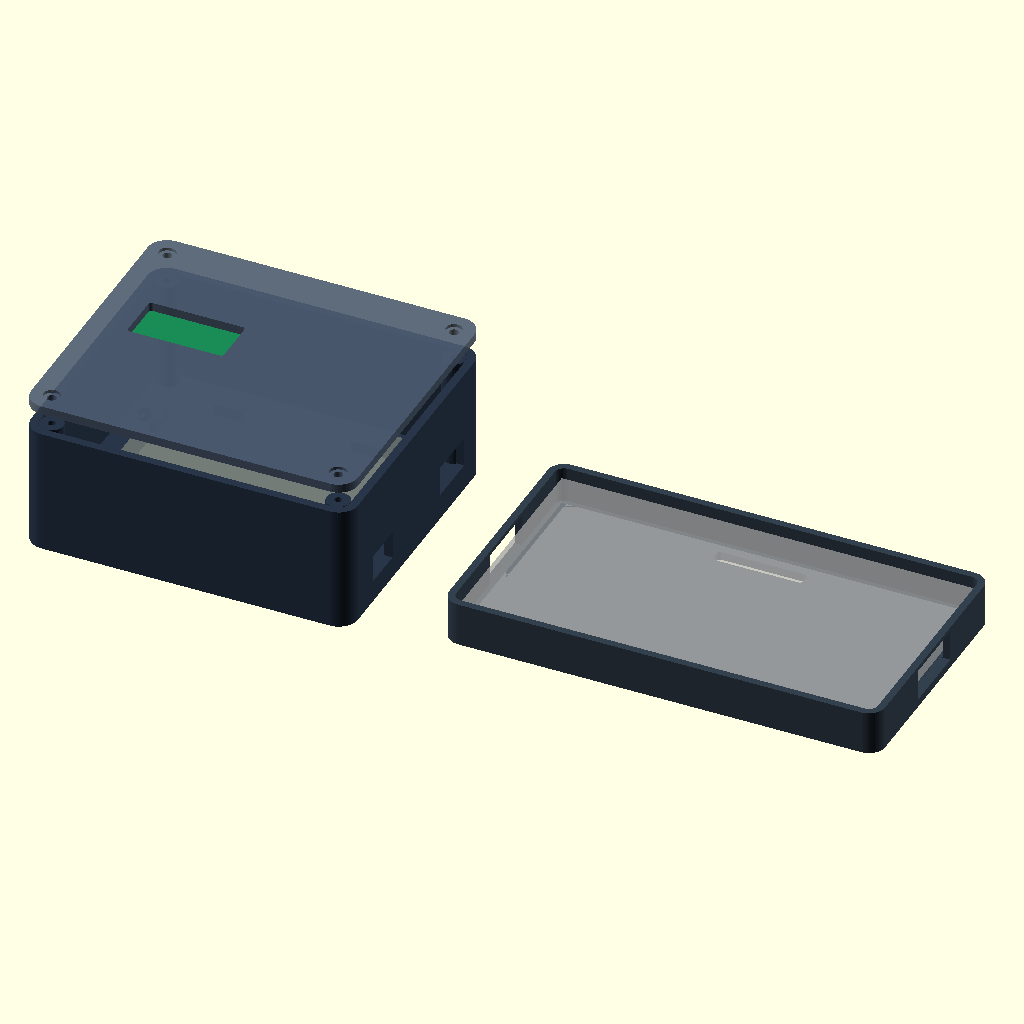
Cell 1: rendered with the file's own defaults.
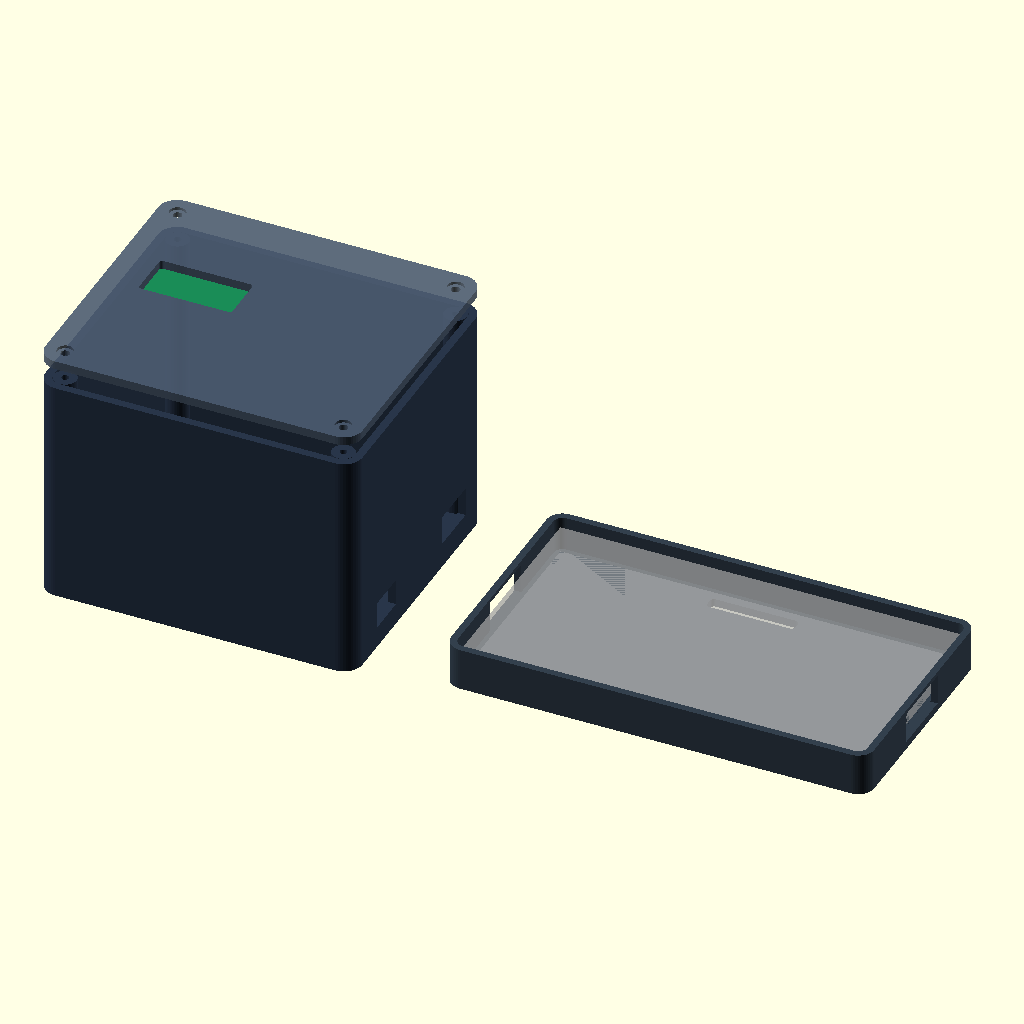
Cell 2: the same model with internal_h = 80.
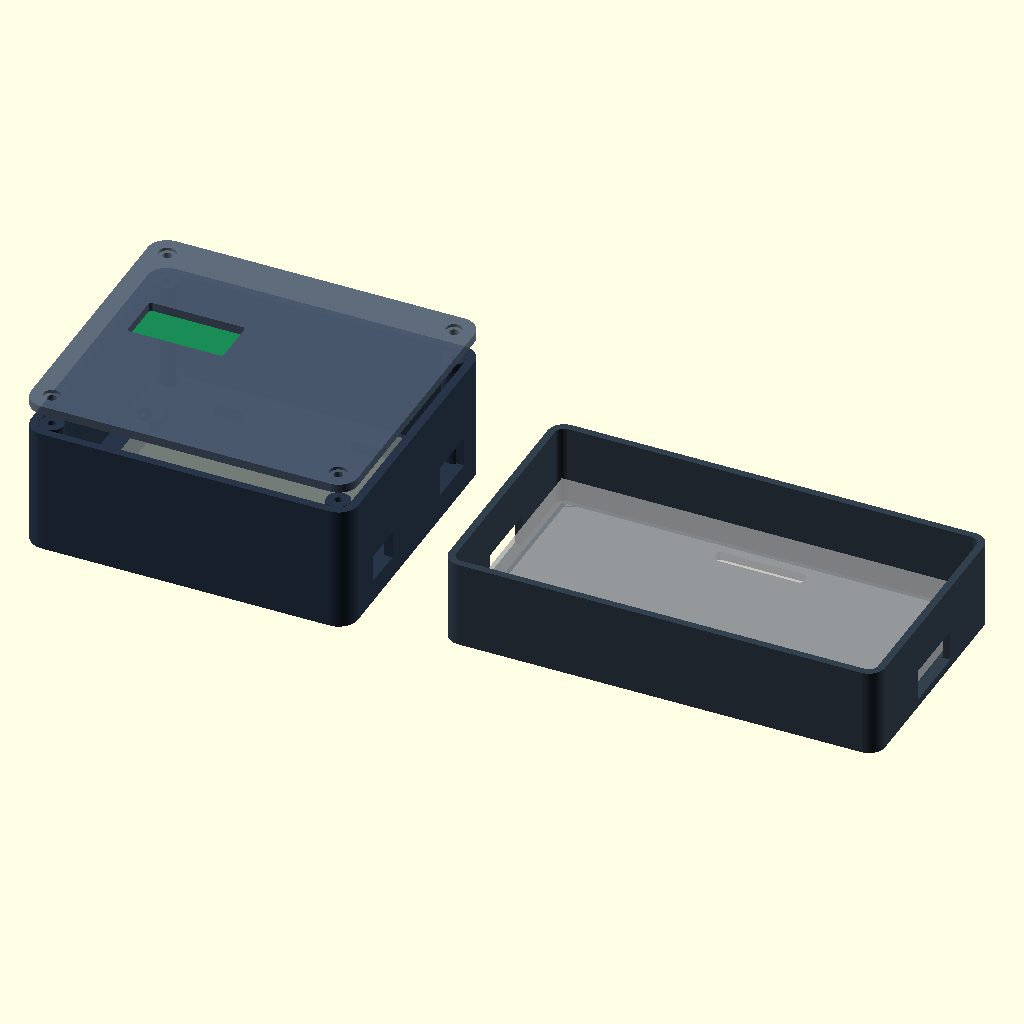
Cell 3 — tray_h set to 32, the other parameters unchanged.
The same orthographic view direction (rotation 55°, 0°, 25°; colour scheme Cornfield) for every cell, with the view re-fitted per cell, so scale and position can differ between cells.
The OpenSCAD source (hardware/3d/legacy-v3.1/AstroVital_X_V3_1/AstroVital_X_V3_1_Parametrik.scad):
/* AstroVital X V3.1 - 3D printed demonstration enclosure, mm.
   V3.1 improvements: screw clamp mounts for OLED/touch, room for wiring and 85x67 breadboard, SINGLE centrally located continuous strap path.
   Correct hole centers are NOT known. PCB mounts use external M2 screw clips rather than assuming board-hole coordinates.
   Parts: assembly, main_base, main_lid, strap_bridge, board_clip, clips_8, battery_tray, fit_coupon.
   Test physically before full print, not medical, not moisture/heat rated.
*/
part = "assembly";
$fn=48;

// ---- Measured or stated equipment sizes (mm) ----
breadboard_x=85; breadboard_y=67; breadboard_z=10;  // treated as installed electronics footprint
wiring_gap_x=14; wiring_gap_y=16;                   // extra perimeter wire room per side
internal_h=40;                                    // height below faceplate for loose jumper wiring
wall=3.0; floor_t=6.0; lid_t=3.2; corner_r=7;

oled_x=38; oled_y=29; oled_pcb_t=1;
oled_window_x=35; oled_window_y=18;              // approximate ACTUAL visible window; measure before printing
oled_cx=-28; oled_cy=8;
touch_x=24; touch_y=24; touch_pcb_t=1;
touch_cx=30; touch_cy=8; touch_skin=0.8;

// Screw fasteners
case_boss_d=8.5; case_boss_inset=7.3; case_pilot_d=2.7;
case_clear_d=3.3;
pcb_boss_d=5.6; pcb_boss_depth=2.2; pcb_pilot_d=1.7;  // M2 self-threading pilot, check print
clip_thickness=1.3; clip_hole_d=2.25;             // M2 screws, washers via printed clips
pcb_screw_outset=4.5; pcb_screw_y_inset=6;

// Cable ports, positioned independently of specific installed USB/sensor
usb_y=-26; sensor_y=-26;
usb_slot_w=17; usb_slot_h=11; pulse_slot_w=15; pulse_slot_h=10;
spare_slot=true; spare_y=28; spare_slot_w=19; spare_slot_h=11;

// Single central strap, one continuous band; faceplate is NOT a watch-sized device
strap_w=32; strap_thick=5; strap_path_length=46;
strap_plate_t=2.5; strap_side_wall=4.5; strap_height=strap_thick+strap_plate_t;

// Powerbank detachable external holder. Verify actual 150x80x10 size.
powerbank_x=150; powerbank_y=80; powerbank_h=10;
tray_gap=1.8; tray_wall=2.6; tray_floor=3;
tray_h=16;

main_x=breadboard_x+2*wiring_gap_x+2*wall;
main_y=breadboard_y+2*wiring_gap_y+2*wall;
body_h=floor_t+internal_h;
tray_x=powerbank_x+2*(tray_gap+tray_wall);
tray_y=powerbank_y+2*(tray_gap+tray_wall);

module r2d(w,h,r) { offset(r=r) square([w-2*r,h-2*r],center=true); }
module prism(w,h,t,r){ linear_extrude(height=t) r2d(w,h,r); }

module case_boss_centers() {
  for (sx=[-1,1],sy=[-1,1])
    translate([sx*(main_x/2-case_boss_inset),sy*(main_y/2-case_boss_inset),0]) children();
}
module board_screw_centers(cx,cy,w,h){
  for(sx=[-1,1],sy=[-1,1])
    translate([cx+sx*(w/2+pcb_screw_outset),cy+sy*(h/2-pcb_screw_y_inset),0]) children();
}

// One underside strap tunnel, running front-to-back across the centre.
// The single passage takes ONE 32mm webbing strap; no 4 external ears.
module strap_bridge() {
  // Detachable single-belt tunnel: prints flat on its own, screws into blind
  // pilots under base. One continuous 32mm strap slides along Y direction.
  difference() {
    union() {
      prism(strap_w+2*strap_side_wall,strap_path_length,strap_plate_t,3);
      for(sx=[-1,1])
        translate([sx*(strap_w/2+strap_side_wall/2),0,strap_height/2+strap_plate_t/2])
          cube([strap_side_wall,strap_path_length,strap_height-strap_plate_t+0.04],center=true);
    }
    for(sx=[-1,1],sy=[-1,1])
      translate([sx*(strap_w/2+strap_side_wall/2),sy*16,-.2])
        cylinder(d=3.4,h=strap_height+.6);
  }
}

module main_base() {
  difference() {
    union() {
      difference(){
        prism(main_x,main_y,body_h,corner_r);
        translate([0,0,floor_t])
          prism(main_x-2*wall,main_y-2*wall,body_h-floor_t+0.3,corner_r-wall);
      }
      // Four body lid screw towers, not confused with PCB fasteners
      case_boss_centers() translate([0,0,floor_t])
        cylinder(h=body_h-floor_t,d=case_boss_d);
      // Anti-slip stops for a medium breadboard; fix board with removable tape or Velcro
      for(sx=[-1,1],yy=[-21,21])
        translate([sx*(breadboard_x/2+1.4),yy,floor_t+2])
          cube([2.5,10,4],center=true);
      for(sy=[-1,1],xx=[-25,25])
        translate([xx,sy*(breadboard_y/2+1.4),floor_t+2])
          cube([10,2.5,4],center=true);
      // Four low wire tie posts at edges, away from the PCB footprint
      for(sx=[-1,1],yy=[-23,23])
        translate([sx*(main_x/2-wall-6.2),yy,floor_t-0.35])
          difference() { cylinder(h=5.35,d=5); translate([0,0,2.85]) rotate([90,0,0]) cylinder(d=2.5,h=8,center=true); }
      // One external strap bracket is a separate printable part.
    }
    // Case M3 pilots from top (9mm thread depth)
    case_boss_centers() translate([0,0,body_h-10]) cylinder(h=10.5,d=case_pilot_d);
    // Four BLIND M3 pilot holes to mount the single-strap bridge underneath.
    for(sx=[-1,1],sy=[-1,1])
      translate([sx*(strap_w/2+strap_side_wall/2),sy*16,-.1])
        cylinder(d=case_pilot_d,h=floor_t-1.0);
    // Left side USB cable access
    translate([-main_x/2,usb_y,13]) cube([wall*3.2,usb_slot_w,usb_slot_h],center=true);
    // Right side: three Pulse Sensor jumper leads
    translate([main_x/2,sensor_y,13]) cube([wall*3.2,pulse_slot_w,pulse_slot_h],center=true);
    // Extra replaceable panel/cables option, avoids cramped cables
    if (spare_slot) translate([main_x/2,spare_y,15]) cube([wall*3.2,spare_slot_w,spare_slot_h],center=true);
  }
}

// Lid top is z=lid_t. OLED board presses to the underside z=0 with 4 small M2 clamping tabs.
// Screw centres are OUTSIDE the PCBs, since actual manufacturer's 4-hole coordinates are unknown.
module pcb_bosses(cx,cy,w,h){
  board_screw_centers(cx,cy,w,h)
    translate([0,0,-pcb_boss_depth]) cylinder(d=pcb_boss_d,h=pcb_boss_depth+0.08);
}
module main_lid(){
  difference(){
    union(){
      prism(main_x,main_y,lid_t,corner_r);
      pcb_bosses(oled_cx,oled_cy,oled_x,oled_y);
      pcb_bosses(touch_cx,touch_cy,touch_x,touch_y);
    }
    // Window: OPEN over active OLED screen, not whole PCB footprint
    translate([oled_cx,oled_cy,-0.2]) prism(oled_window_x,oled_window_y,lid_t+0.6,1.2);
    // Touch pocket: front retains a thin capacitive-sensitive PLA skin
    translate([touch_cx,touch_cy,-0.01]) prism(touch_x+0.8,touch_y+0.8,lid_t-touch_skin+0.02,2);
    // Eight M2 retention-clamp pilots: 4 OLED + 4 touch
    board_screw_centers(oled_cx,oled_cy,oled_x,oled_y)
      translate([0,0,-pcb_boss_depth-0.05]) cylinder(d=pcb_pilot_d,h=pcb_boss_depth+lid_t-0.6);
    board_screw_centers(touch_cx,touch_cy,touch_x,touch_y)
      translate([0,0,-pcb_boss_depth-0.05]) cylinder(d=pcb_pilot_d,h=pcb_boss_depth+lid_t-0.6);
    // Four M3 lid screw holes
    case_boss_centers() {
      translate([0,0,-0.2]) cylinder(d=case_clear_d,h=lid_t+0.5);
      translate([0,0,lid_t-1.1]) cylinder(d=6.1,h=1.3);
    }
  }
}

// Printed tiny clamping tab, 8 copies: M2 hole offset from middle.
// Outer screw sits 4.5 mm away from PCB; the longer tab end overlaps PCB edge.
module board_clip(t=clip_thickness){
  difference(){
    prism(15,7,t,2.3);
    translate([3.4,0,-0.2]) cylinder(h=t+0.4,d=clip_hole_d);
  }
}
// OLED clip t=1.3mm; touch clip t=3.6mm reaches INTO the touch pocket.
module clips_8(){for(i=[0:7]) translate([(i%4)*19,floor(i/4)*12,0]) board_clip(i<4 ? clip_thickness : pcb_boss_depth+lid_t-touch_skin-touch_pcb_t);}

// Separate powerbank tray: top stays open and there are NO extra four webbing ears.
// Two transverse floor slits hold one continuous centred strap (single belt path).
module battery_tray(){
  difference(){
    prism(tray_x,tray_y,tray_h,6);
    translate([0,0,tray_floor]) prism(tray_x-2*tray_wall,tray_y-2*tray_wall,tray_h+0.5,3.3);
    // USB cable access at ends
    for(s=[-1,1]) translate([s*tray_x/2,0,tray_floor+5.7])
      cube([tray_wall*3,25,11.5],center=true);
    // Two openings for ONE 32mm strap only. Strap runs underneath battery.
    for(s=[-1,1]) translate([0,s*(powerbank_y/2-6),-0.1])
      prism(strap_w+1.0,5.0,tray_floor+0.3,1.5);
  }
}

module fit_coupon(){
  // Screw-clamp locations / window / touch responsiveness test before full print
  difference(){
    prism(95,47,lid_t,4);
    translate([-24,0,-.1]) prism(oled_window_x,oled_window_y,lid_t+.3,1.2);
    translate([25,0,-.1]) prism(touch_x+.8,touch_y+.8,lid_t-touch_skin+.1,1.8);
  }
  // M2 printed pilot sample, use a spare clamp and fastener
  translate([0,-17,lid_t-0.3]) difference(){cylinder(d=pcb_boss_d,h=3.3);cylinder(d=pcb_pilot_d,h=3.4);}
}

module assembly(){
  color([0.16,0.21,0.29]) main_base();
  translate([0,0,-strap_height]) color([0.32,0.36,0.41]) strap_bridge();
  translate([0,0,body_h+8]) color([0.30,0.36,0.44,0.9]) main_lid();
  // Ghosted medium breadboard / electronic footprint
  translate([0,0,floor_t+1]) color([0.9,0.9,0.75,0.22])
    %translate([-breadboard_x/2,-breadboard_y/2,0]) cube([breadboard_x,breadboard_y,breadboard_z]);
  // PCB outlines near underside of floating lid
  translate([0,0,body_h+7]){
    color([0.1,0.55,0.34])
      translate([oled_cx-oled_x/2,oled_cy-oled_y/2,0]) cube([oled_x,oled_y,1]);
    color([0.1,0.45,0.3])
      translate([touch_cx-touch_x/2,touch_cy-touch_y/2,0]) cube([touch_x,touch_y,1]);
  }
  translate([main_x/2+tray_x/2+30,0,0]) {
    color([0.20,0.25,0.30]) battery_tray();
    translate([-powerbank_x/2,-powerbank_y/2,tray_floor]) %cube([powerbank_x,powerbank_y,powerbank_h]);
  }
}

if(part=="main_base") main_base();
else if(part=="strap_bridge") strap_bridge();
else if(part=="main_lid") translate([0,0,lid_t]) mirror([0,0,1]) main_lid();
else if(part=="board_clip") board_clip();
else if(part=="clips_8") clips_8();
else if(part=="battery_tray") battery_tray();
else if(part=="fit_coupon") fit_coupon();
else assembly();
Customizer parameters (derived from the source; name, type, default, range or options):
part: string, default "assembly"
internal_h: number, default 40
case_clear_d: number, default 3.3
tray_h: number, default 16
